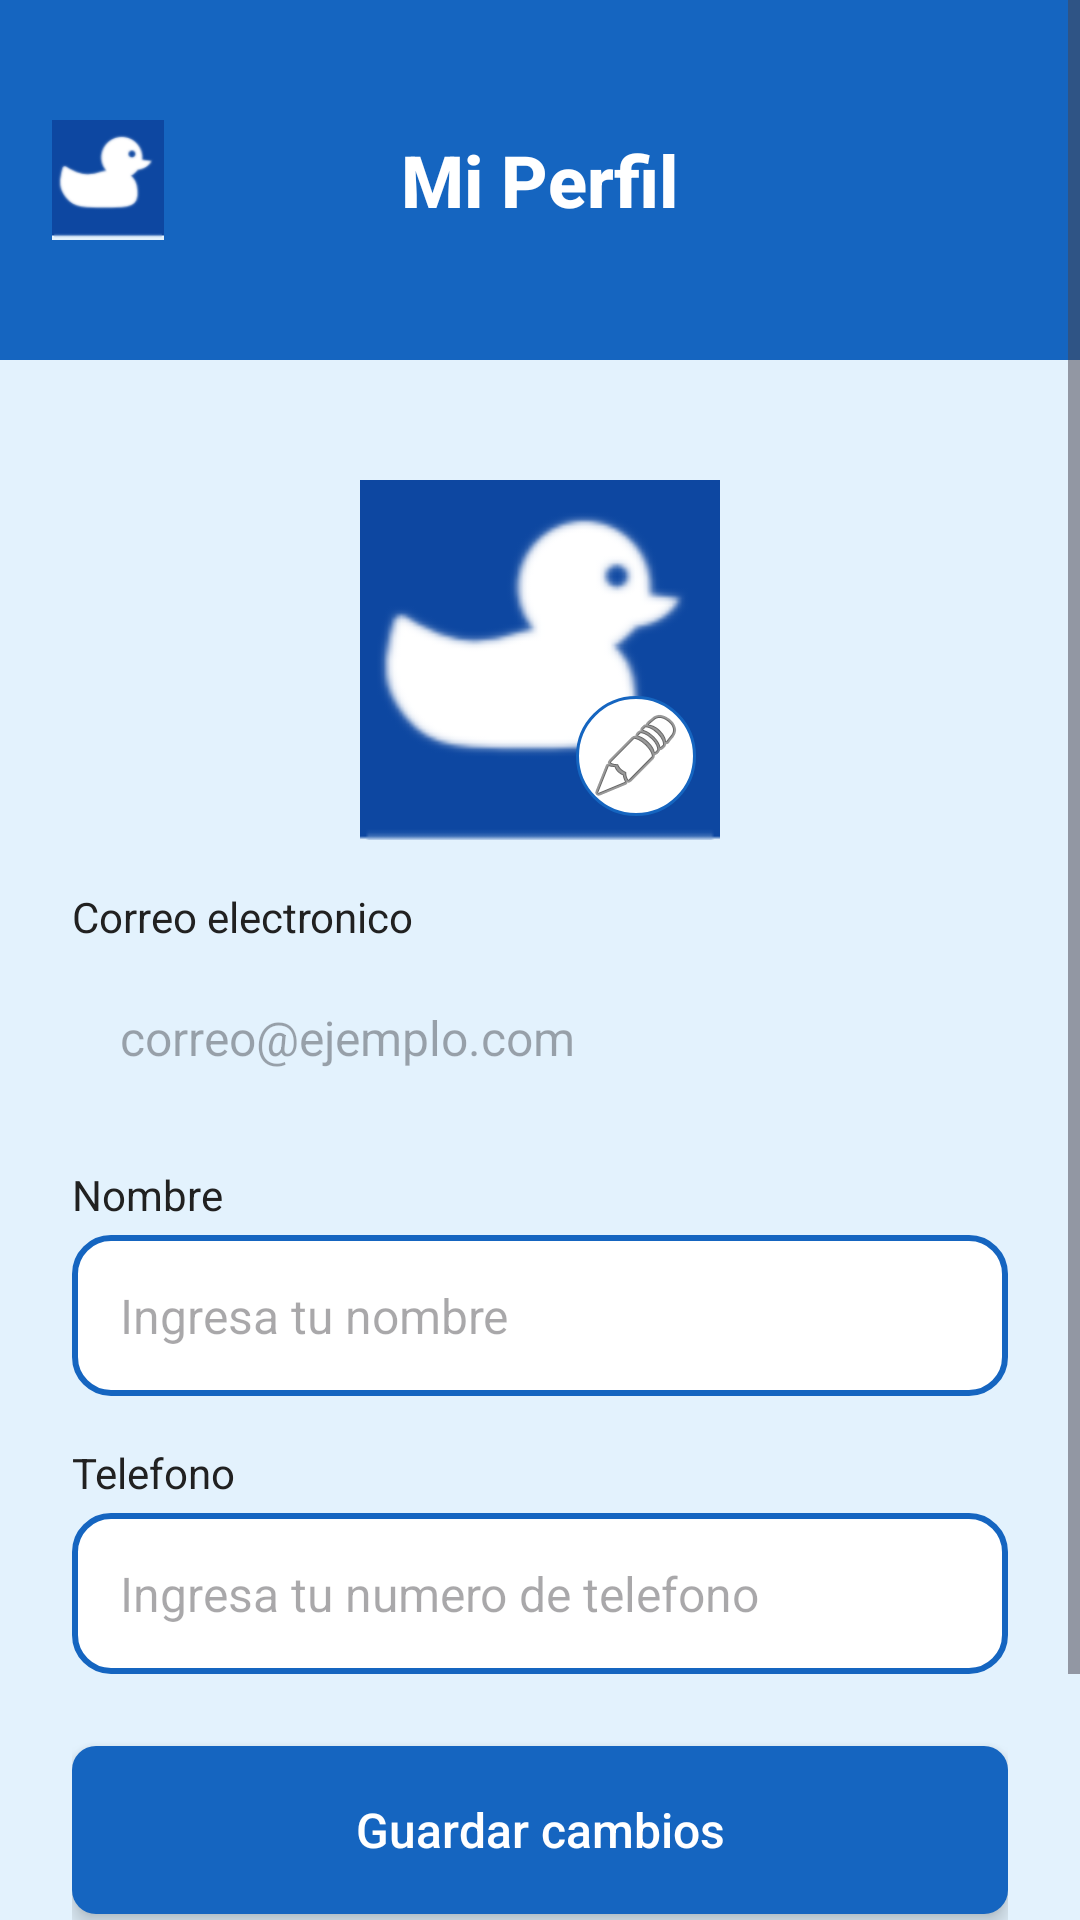

Reconstruct the res/layout file that produces this screen, plus the resources it refers to.
<!-- AndroidManifest.xml: application theme Theme.DelUVery -->
<!-- res/layout/activity_profile.xml -->
<?xml version="1.0" encoding="utf-8"?>
<ScrollView xmlns:android="http://schemas.android.com/apk/res/android"
    android:layout_width="match_parent"
    android:layout_height="match_parent"
    android:background="@color/background_light"
    android:fillViewport="true">

    <LinearLayout
        android:layout_width="match_parent"
        android:layout_height="wrap_content"
        android:orientation="vertical">

        
        <RelativeLayout
            android:layout_width="match_parent"
            android:layout_height="120dp"
            android:background="@color/primary_blue"
            android:padding="16dp">

            
            <ImageView
                android:id="@+id/img_logo_header"
                android:layout_width="40dp"
                android:layout_height="40dp"
                android:src="@drawable/duck_logo_clean"
                android:layout_alignParentStart="true"
                android:layout_centerVertical="true"
                android:scaleType="fitCenter"
                android:contentDescription="Logo" />

            
            <TextView
                android:layout_width="wrap_content"
                android:layout_height="wrap_content"
                android:layout_centerInParent="true"
                android:text="Mi Perfil"
                android:textColor="@color/white"
                android:textSize="24sp"
                android:textStyle="bold"
                android:fontFamily="sans-serif-medium" />

        </RelativeLayout>

        
        <LinearLayout
            android:layout_width="match_parent"
            android:layout_height="wrap_content"
            android:orientation="vertical"
            android:padding="24dp">

            
            <RelativeLayout
                android:layout_width="match_parent"
                android:layout_height="wrap_content"
                android:gravity="center"
                android:padding="16dp">

                <ImageView
                    android:id="@+id/img_profile"
                    android:layout_width="120dp"
                    android:layout_height="120dp"
                    android:background="@drawable/bg_profile_circle"
                    android:scaleType="centerCrop"
                    android:src="@drawable/duck_logo_clean"
                    android:contentDescription="Foto de perfil" />

                <ImageButton
                    android:id="@+id/btn_edit_photo"
                    android:layout_width="40dp"
                    android:layout_height="40dp"
                    android:layout_alignBottom="@id/img_profile"
                    android:layout_alignEnd="@id/img_profile"
                    android:layout_margin="8dp"
                    android:background="@drawable/bg_circle_accent"
                    android:scaleType="center"
                    android:src="@android:drawable/ic_menu_edit"
                    android:contentDescription="Cambiar foto" />
            </RelativeLayout>

            
            <TextView
                android:layout_width="match_parent"
                android:layout_height="wrap_content"
                android:text="Correo electronico"
                android:textColor="@color/text_primary"
                android:textSize="14sp"
                android:layout_marginBottom="4dp" />

            <TextView
                android:id="@+id/tv_correo"
                android:layout_width="match_parent"
                android:layout_height="wrap_content"
                android:background="@drawable/bg_edittext_disabled"
                android:padding="16dp"
                android:textSize="16sp"
                android:textColor="@color/text_secondary"
                android:layout_marginBottom="16dp"
                android:hint="correo@ejemplo.com" />

            
            <TextView
                android:layout_width="match_parent"
                android:layout_height="wrap_content"
                android:text="Nombre"
                android:textColor="@color/text_primary"
                android:textSize="14sp"
                android:layout_marginBottom="4dp" />

            <EditText
                android:id="@+id/et_nombre"
                android:layout_width="match_parent"
                android:layout_height="wrap_content"
                android:background="@drawable/bg_edittext"
                android:padding="16dp"
                android:textSize="16sp"
                android:inputType="textPersonName"
                android:layout_marginBottom="16dp"
                android:hint="Ingresa tu nombre" />

            
            <TextView
                android:layout_width="match_parent"
                android:layout_height="wrap_content"
                android:text="Telefono"
                android:textColor="@color/text_primary"
                android:textSize="14sp"
                android:layout_marginBottom="4dp" />

            <EditText
                android:id="@+id/et_telefono"
                android:layout_width="match_parent"
                android:layout_height="wrap_content"
                android:background="@drawable/bg_edittext"
                android:padding="16dp"
                android:textSize="16sp"
                android:inputType="phone"
                android:layout_marginBottom="24dp"
                android:hint="Ingresa tu numero de telefono" />

            
            <Button
                android:id="@+id/btn_guardar"
                android:layout_width="match_parent"
                android:layout_height="56dp"
                android:background="@drawable/bg_button_primary"
                android:text="Guardar cambios"
                android:textColor="@color/white"
                android:textSize="16sp"
                android:textAllCaps="false"
                android:elevation="4dp"
                android:stateListAnimator="@null" />

            
            <Button
                android:id="@+id/btn_cerrar_sesion"
                android:layout_width="match_parent"
                android:layout_height="56dp"
                android:layout_marginTop="16dp"
                android:background="@drawable/bg_button_danger"
                android:text="Cerrar sesion"
                android:textColor="@color/white"
                android:textSize="16sp"
                android:textAllCaps="false"
                android:elevation="4dp"
                android:stateListAnimator="@null" />

            
            <ProgressBar
                android:id="@+id/progress_bar"
                android:layout_width="wrap_content"
                android:layout_height="wrap_content"
                android:layout_gravity="center"
                android:layout_marginTop="16dp"
                android:visibility="gone" />

        </LinearLayout>
    </LinearLayout>
</ScrollView>
<!-- resources referenced by this layout -->
<resources>
  <color name="background_light">#E3F2FD</color>
  <color name="primary_blue">#1565C0</color>
  <color name="text_primary">#212121</color>
  <color name="text_secondary">#757575</color>
  <color name="white">#FFFFFFFF</color>
  <!-- drawable bg_button_primary (drawable) -->
  <?xml version="1.0" encoding="utf-8"?>
  <selector xmlns:android="http://schemas.android.com/apk/res/android">
      <item android:state_pressed="true">
          <shape android:shape="rectangle">
              <solid android:color="@color/primary_blue_dark" />
              <corners android:radius="8dp" />
          </shape>
      </item>
      <item>
          <shape android:shape="rectangle">
              <solid android:color="@color/primary_blue" />
              <corners android:radius="8dp" />
          </shape>
      </item>
  </selector>
  <!-- drawable bg_circle_accent (drawable) -->
  <?xml version="1.0" encoding="utf-8"?>
  <shape xmlns:android="http://schemas.android.com/apk/res/android"
      android:shape="oval">
      <solid android:color="@color/white" />
      <stroke
          android:width="1dp"
          android:color="@color/primary_blue" />
      <size
          android:width="40dp"
          android:height="40dp" />
  </shape>
  <!-- drawable bg_edittext (drawable) -->
  <?xml version="1.0" encoding="utf-8"?>
  <shape xmlns:android="http://schemas.android.com/apk/res/android"
      android:shape="rectangle">
      <solid android:color="@color/white" />
      <stroke
          android:width="2dp"
          android:color="@color/primary_blue" />
      <corners android:radius="12dp" />
  </shape>
  <!-- drawable bg_profile_circle (drawable) -->
  <?xml version="1.0" encoding="utf-8"?>
  <shape xmlns:android="http://schemas.android.com/apk/res/android"
      android:shape="oval">
      <solid android:color="@color/background_light" />
      <stroke
          android:width="2dp"
          android:color="@color/primary_blue" />
      <size
          android:width="48dp"
          android:height="48dp" />
  </shape>
  <!-- drawable duck_logo_clean: webp bitmap (drawable, 2262 bytes) -->
  <style name="Theme.DelUVery" parent="Base.Theme.DelUVery" />
  <color name="primary_blue_dark">#0D47A1</color>
  <style name="Base.Theme.DelUVery" parent="Theme.Material3.DayNight.NoActionBar">
          <item name="colorPrimary">@color/primary_blue</item>
          <item name="colorPrimaryDark">@color/primary_blue_dark</item>
          <item name="colorAccent">@color/accent_green</item>
      </style>
  <color name="accent_green">#4CAF50</color>
</resources>
